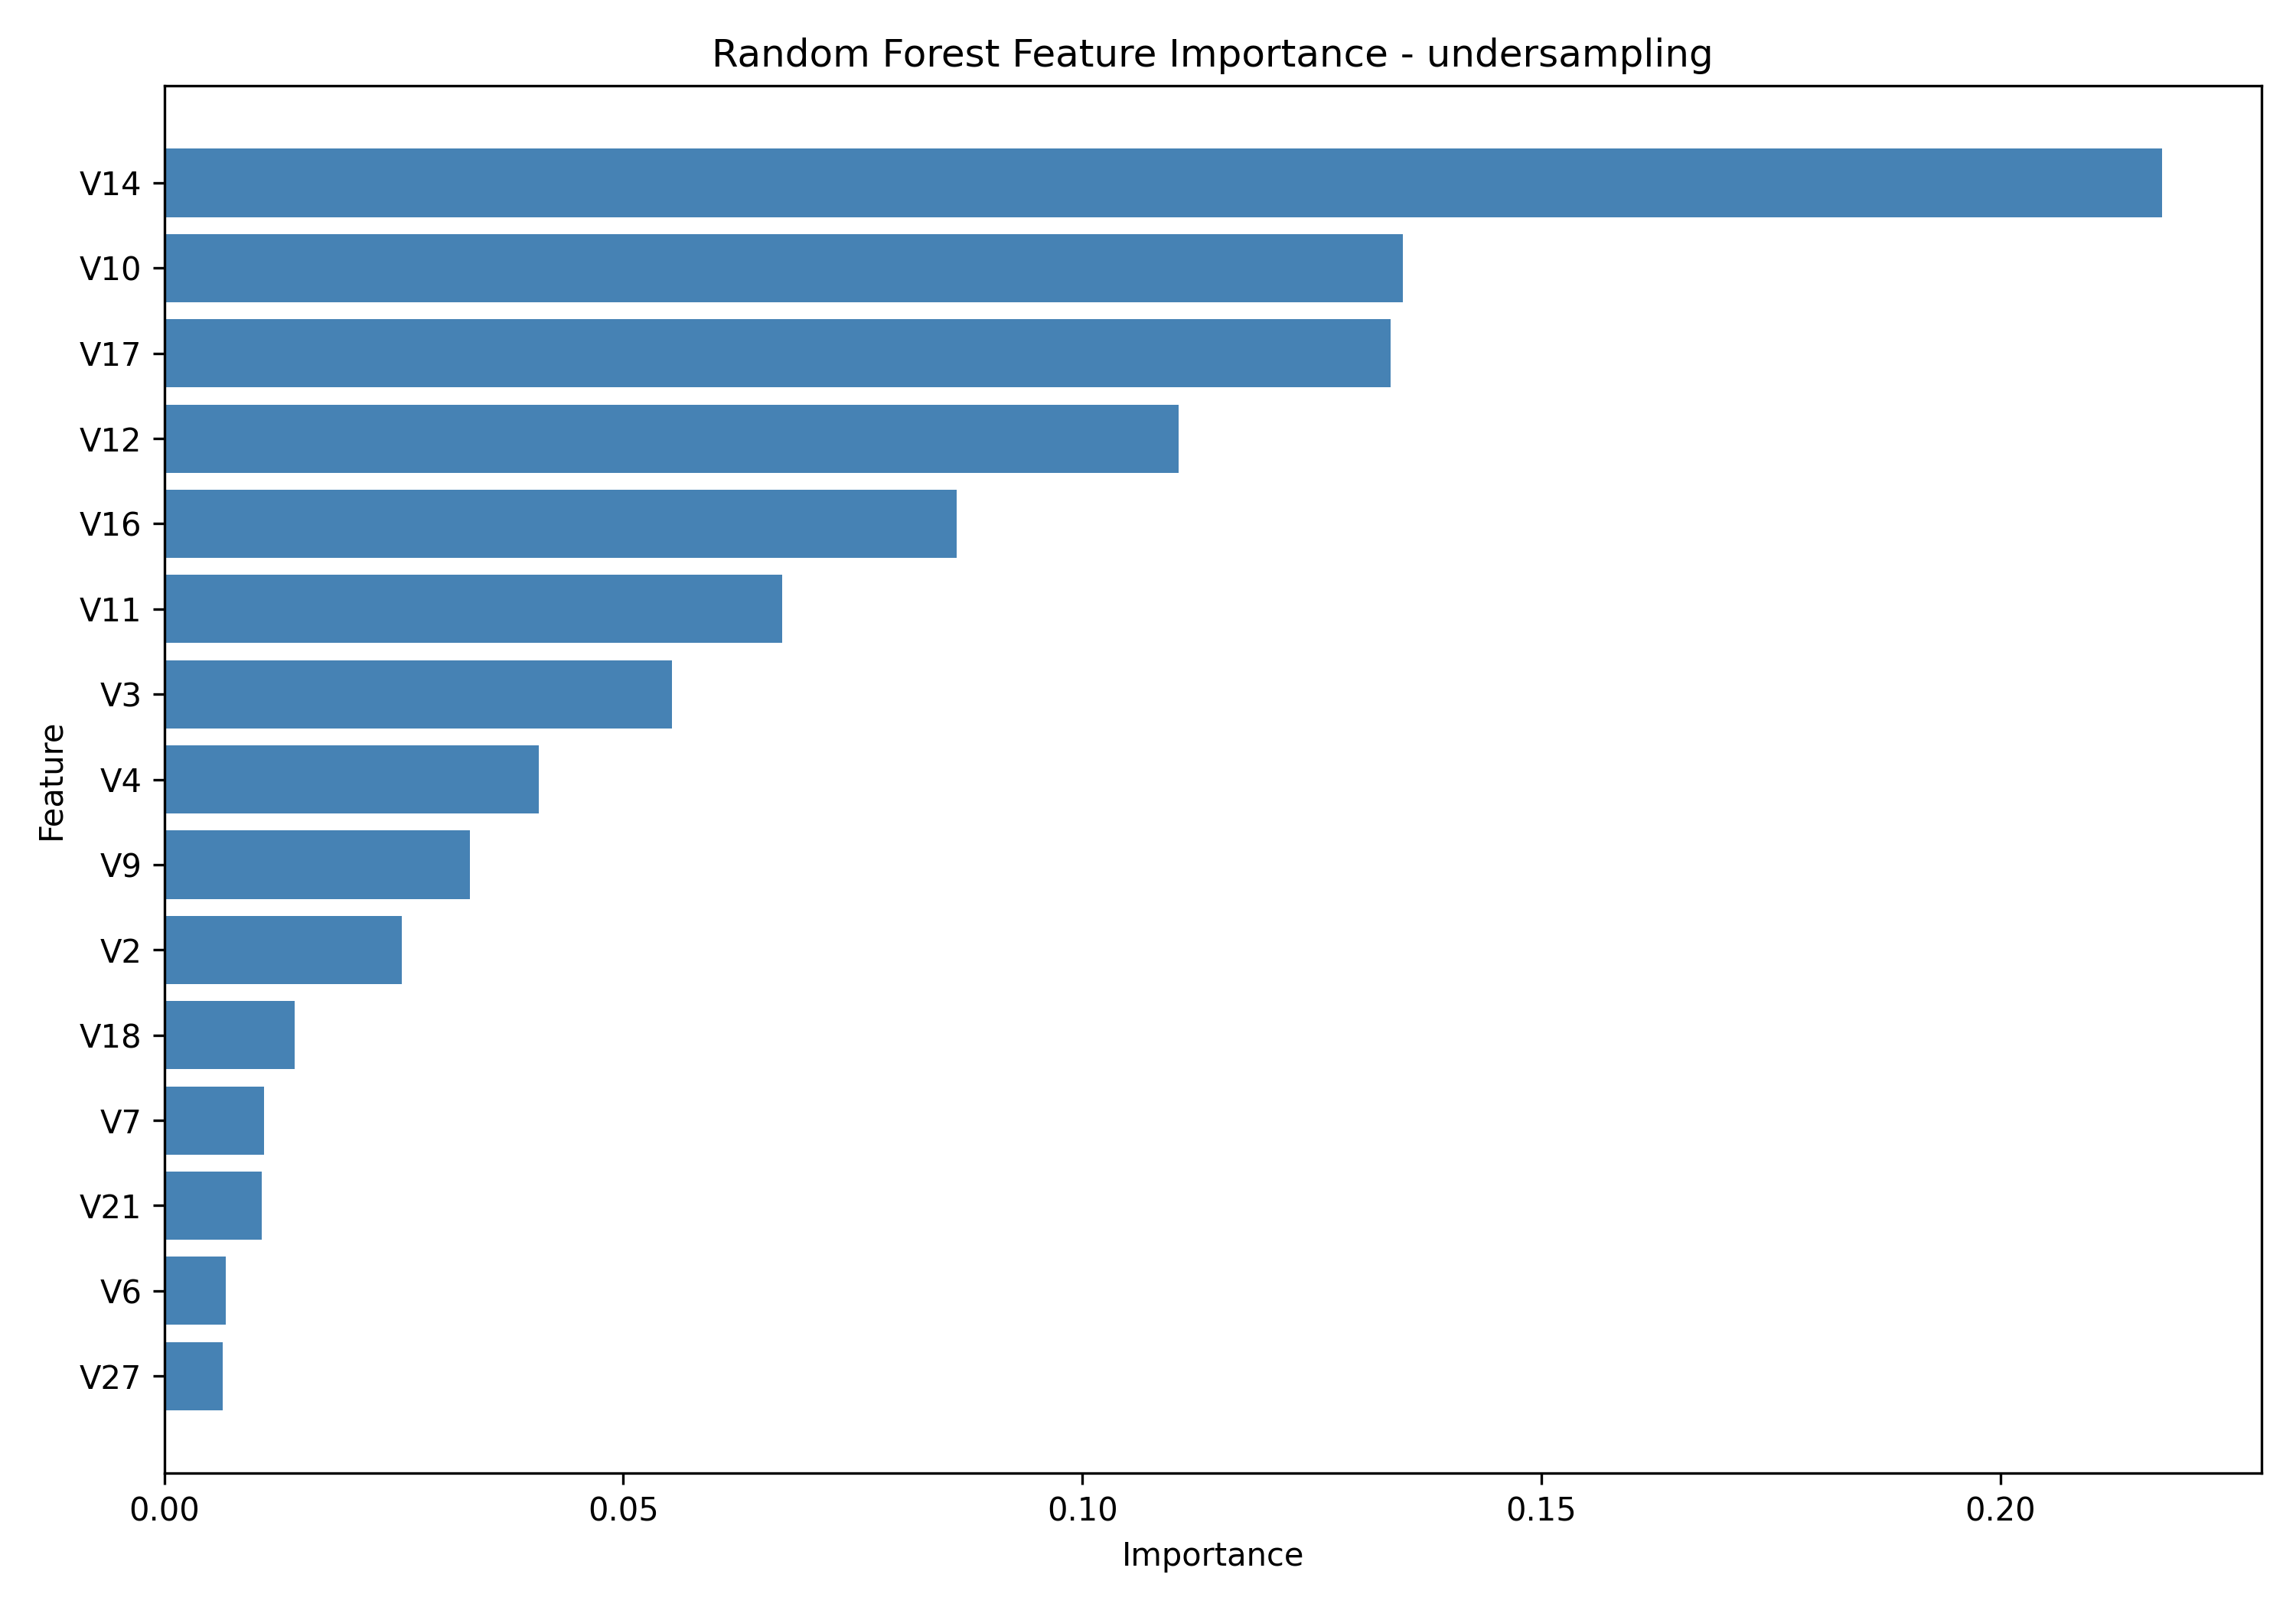

The file beside this chart, header and first rows:
Feature, Importance
V14, 0.2176
V10, 0.1349
V17, 0.1336
V12, 0.1105
V16, 0.08629
V11, 0.06727
V3, 0.0553
V4, 0.0408
V9, 0.0333
V2, 0.02586
V18, 0.01418
V7, 0.01083
V21, 0.01062
V6, 0.006695
V27, 0.006396
V5, 0.005792
V19, 0.004269
Amount, 0.003841
V1, 0.0037
V22, 0.003513
V28, 0.003362
V20, 0.003016
V15, 0.003009
V13, 0.00289
Time, 0.002749
V26, 0.002733
V8, 0.002512
V23, 0.001727
V25, 0.001615
V24, 0.001174
